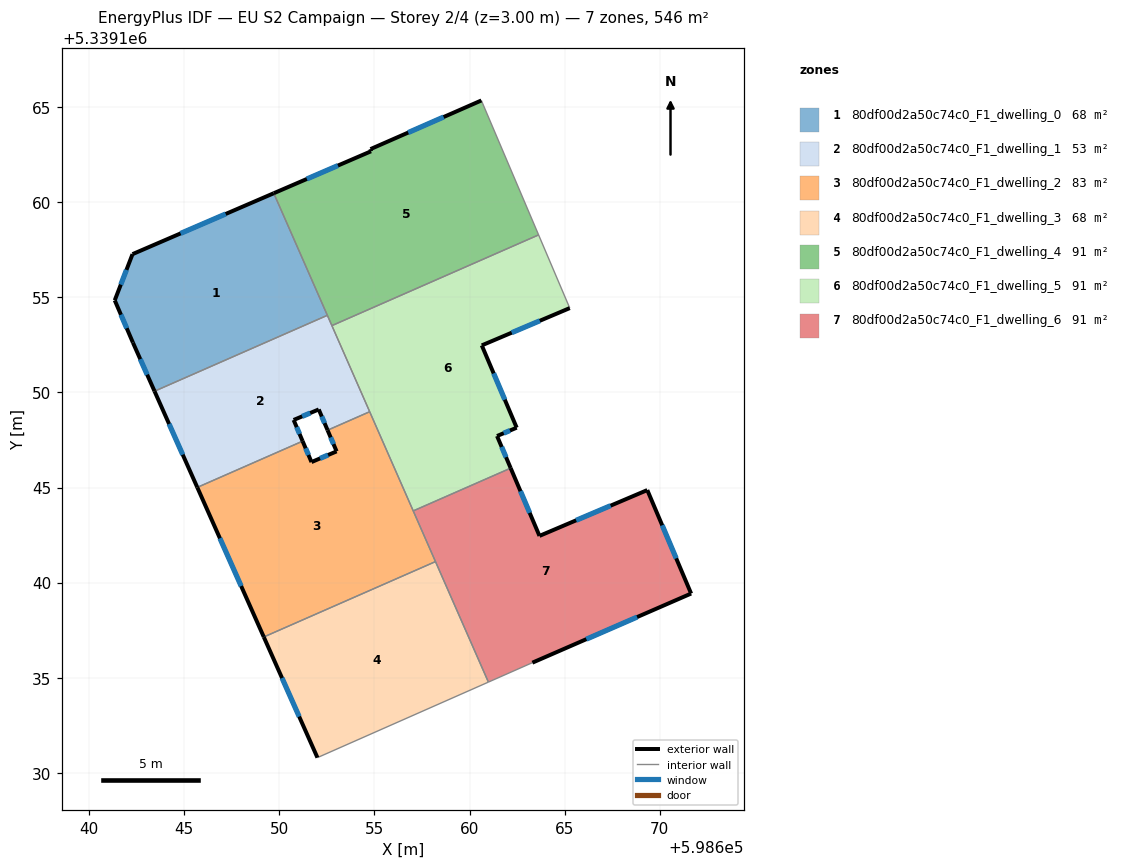
=== STOREY PLAN SPEC (per zone: floor XY polygon, exterior-wall plan segments, windows/doors) ===
zone 1: 80df00d2a50c74c0_F1_dwelling_0  (68.2 m²)
  floor: (598649.71, 5339160.47) (598652.53, 5339154.05) (598643.44, 5339150.06) (598642.30, 5339152.62) (598641.35, 5339154.84) (598642.28, 5339157.27)
  exterior wall: (598649.71, 5339160.47) – (598642.28, 5339157.27)  [8.1 m]
    window: (598647.18, 5339159.38) – (598644.81, 5339158.36)  [2.5 m²]
  exterior wall: (598642.30, 5339152.62) – (598643.44, 5339150.06)  [2.8 m]
    window: (598642.69, 5339151.75) – (598643.05, 5339150.93)  [0.9 m²]
  exterior wall: (598641.35, 5339154.84) – (598642.30, 5339152.62)  [2.4 m]
    window: (598641.67, 5339154.08) – (598641.98, 5339153.37)  [0.7 m²]
  exterior wall: (598642.28, 5339157.27) – (598641.35, 5339154.84)  [2.6 m]
    window: (598641.97, 5339156.44) – (598641.67, 5339155.67)  [0.8 m²]
  interior walls: 2
zone 2: 80df00d2a50c74c0_F1_dwelling_1  (53.1 m²)
  floor: (598652.53, 5339154.05) (598654.75, 5339148.99) (598652.54, 5339148.01) (598652.07, 5339149.11) (598650.75, 5339148.55) (598651.22, 5339147.44) (598645.69, 5339145.01) (598643.44, 5339150.06)
  exterior wall: (598652.07, 5339149.11) – (598652.54, 5339148.01)  [1.2 m]
    window: (598652.23, 5339148.73) – (598652.38, 5339148.39)  [0.4 m²]
  exterior wall: (598650.75, 5339148.55) – (598652.07, 5339149.11)  [1.4 m]
    window: (598651.20, 5339148.74) – (598651.62, 5339148.92)  [0.4 m²]
  exterior wall: (598651.22, 5339147.44) – (598650.75, 5339148.55)  [1.2 m]
    window: (598651.06, 5339147.82) – (598650.91, 5339148.17)  [0.4 m²]
  exterior wall: (598643.44, 5339150.06) – (598645.69, 5339145.01)  [5.5 m]
    window: (598644.20, 5339148.34) – (598644.92, 5339146.73)  [1.7 m²]
  interior walls: 5
zone 3: 80df00d2a50c74c0_F1_dwelling_2  (83.3 m²)
  floor: (598654.75, 5339148.99) (598658.21, 5339141.11) (598649.18, 5339137.14) (598645.69, 5339145.01) (598651.22, 5339147.44) (598651.69, 5339146.34) (598653.01, 5339146.90) (598652.54, 5339148.01)
  exterior wall: (598653.01, 5339146.90) – (598651.69, 5339146.34)  [1.4 m]
    window: (598652.56, 5339146.71) – (598652.14, 5339146.53)  [0.4 m²]
  exterior wall: (598652.54, 5339148.01) – (598653.01, 5339146.90)  [1.2 m]
    window: (598652.70, 5339147.64) – (598652.85, 5339147.28)  [0.4 m²]
  exterior wall: (598645.69, 5339145.01) – (598649.18, 5339137.14)  [8.6 m]
    window: (598646.88, 5339142.33) – (598647.99, 5339139.82)  [2.6 m²]
  exterior wall: (598651.69, 5339146.34) – (598651.22, 5339147.44)  [1.2 m]
    window: (598651.53, 5339146.71) – (598651.38, 5339147.06)  [0.4 m²]
  interior walls: 5
zone 4: 80df00d2a50c74c0_F1_dwelling_3  (68.2 m²)
  floor: (598658.21, 5339141.11) (598660.99, 5339134.77) (598652.00, 5339130.80) (598649.18, 5339137.14)
  exterior wall: (598649.18, 5339137.14) – (598652.00, 5339130.80)  [6.9 m]
    window: (598650.14, 5339134.99) – (598651.04, 5339132.96)  [2.1 m²]
  interior walls: 3
zone 5: 80df00d2a50c74c0_F1_dwelling_4  (90.9 m²)
  floor: (598660.62, 5339165.35) (598663.63, 5339158.28) (598652.76, 5339153.51) (598649.71, 5339160.47) (598654.82, 5339162.68) (598654.79, 5339162.79)
  exterior wall: (598660.62, 5339165.35) – (598654.79, 5339162.79)  [6.4 m]
    window: (598658.64, 5339164.48) – (598656.78, 5339163.66)  [1.9 m²]
  exterior wall: (598654.82, 5339162.68) – (598649.71, 5339160.47)  [5.6 m]
    window: (598653.08, 5339161.93) – (598651.45, 5339161.22)  [1.7 m²]
  exterior wall: (598654.79, 5339162.79) – (598654.82, 5339162.68)  [0.1 m]
  interior walls: 4
zone 6: 80df00d2a50c74c0_F1_dwelling_5  (90.9 m²)
  floor: (598663.63, 5339158.28) (598665.27, 5339154.43) (598660.64, 5339152.47) (598662.48, 5339148.15) (598661.45, 5339147.71) (598662.16, 5339146.02) (598657.04, 5339143.77) (598652.76, 5339153.51)
  exterior wall: (598660.64, 5339152.47) – (598665.27, 5339154.43)  [5.0 m]
    window: (598662.22, 5339153.14) – (598663.70, 5339153.77)  [1.5 m²]
  exterior wall: (598662.48, 5339148.15) – (598660.64, 5339152.47)  [4.7 m]
    window: (598661.85, 5339149.62) – (598661.27, 5339151.00)  [1.4 m²]
  exterior wall: (598661.45, 5339147.71) – (598662.48, 5339148.15)  [1.1 m]
    window: (598661.80, 5339147.86) – (598662.13, 5339148.00)  [0.3 m²]
  exterior wall: (598662.16, 5339146.02) – (598661.45, 5339147.71)  [1.8 m]
    window: (598661.92, 5339146.59) – (598661.69, 5339147.13)  [0.6 m²]
  interior walls: 5
zone 7: 80df00d2a50c74c0_F1_dwelling_6  (90.9 m²)
  floor: (598669.34, 5339144.87) (598671.65, 5339139.43) (598663.30, 5339135.79) (598660.99, 5339134.77) (598657.04, 5339143.77) (598662.16, 5339146.02) (598663.68, 5339142.46)
  exterior wall: (598669.34, 5339144.87) – (598663.68, 5339142.46)  [6.2 m]
    window: (598667.42, 5339144.05) – (598665.61, 5339143.28)  [1.9 m²]
  exterior wall: (598671.65, 5339139.43) – (598669.34, 5339144.87)  [5.9 m]
    window: (598670.87, 5339141.28) – (598670.13, 5339143.02)  [1.8 m²]
  exterior wall: (598663.30, 5339135.79) – (598671.65, 5339139.43)  [9.1 m]
    window: (598666.14, 5339137.03) – (598668.81, 5339138.19)  [2.8 m²]
  exterior wall: (598663.68, 5339142.46) – (598662.16, 5339146.02)  [3.9 m]
    window: (598663.16, 5339143.67) – (598662.68, 5339144.81)  [1.2 m²]
  interior walls: 4

=== DERIVED (storey summary) ===
Building: EU S2 Campaign
Storey: 2 of 4  (floor level z = 3.00 m)
Storey gross floor area: 545.6 m²
Zones on this storey: 7
  - 80df00d2a50c74c0_F1_dwelling_0: floor 68.2 m²; exterior wall 15.9 m (47.7 m²); 4 window(s) 4.9 m²; WWR 10.2%
  - 80df00d2a50c74c0_F1_dwelling_1: floor 53.1 m²; exterior wall 9.4 m (28.1 m²); 4 window(s) 2.9 m²; WWR 10.2%
  - 80df00d2a50c74c0_F1_dwelling_2: floor 83.3 m²; exterior wall 12.4 m (37.3 m²); 4 window(s) 3.8 m²; WWR 10.2%
  - 80df00d2a50c74c0_F1_dwelling_3: floor 68.2 m²; exterior wall 6.9 m (20.8 m²); 1 window(s) 2.1 m²; WWR 10.2%
  - 80df00d2a50c74c0_F1_dwelling_4: floor 90.9 m²; exterior wall 12.1 m (36.2 m²); 2 window(s) 3.7 m²; WWR 10.1%
  - 80df00d2a50c74c0_F1_dwelling_5: floor 90.9 m²; exterior wall 12.7 m (38.0 m²); 4 window(s) 3.9 m²; WWR 10.2%
  - 80df00d2a50c74c0_F1_dwelling_6: floor 90.9 m²; exterior wall 25.0 m (75.1 m²); 4 window(s) 7.7 m²; WWR 10.2%
Zone adjacency (shared interzone walls):
  - 80df00d2a50c74c0_F1_dwelling_0 ↔ 80df00d2a50c74c0_F1_dwelling_1
  - 80df00d2a50c74c0_F1_dwelling_0 ↔ 80df00d2a50c74c0_F1_dwelling_4
  - 80df00d2a50c74c0_F1_dwelling_1 ↔ 80df00d2a50c74c0_F1_dwelling_2
  - 80df00d2a50c74c0_F1_dwelling_1 ↔ 80df00d2a50c74c0_F1_dwelling_4
  - 80df00d2a50c74c0_F1_dwelling_1 ↔ 80df00d2a50c74c0_F1_dwelling_5
  - 80df00d2a50c74c0_F1_dwelling_2 ↔ 80df00d2a50c74c0_F1_dwelling_3
  - 80df00d2a50c74c0_F1_dwelling_2 ↔ 80df00d2a50c74c0_F1_dwelling_5
  - 80df00d2a50c74c0_F1_dwelling_2 ↔ 80df00d2a50c74c0_F1_dwelling_6
  - 80df00d2a50c74c0_F1_dwelling_3 ↔ 80df00d2a50c74c0_F1_dwelling_6
  - 80df00d2a50c74c0_F1_dwelling_4 ↔ 80df00d2a50c74c0_F1_dwelling_5
  - 80df00d2a50c74c0_F1_dwelling_5 ↔ 80df00d2a50c74c0_F1_dwelling_6